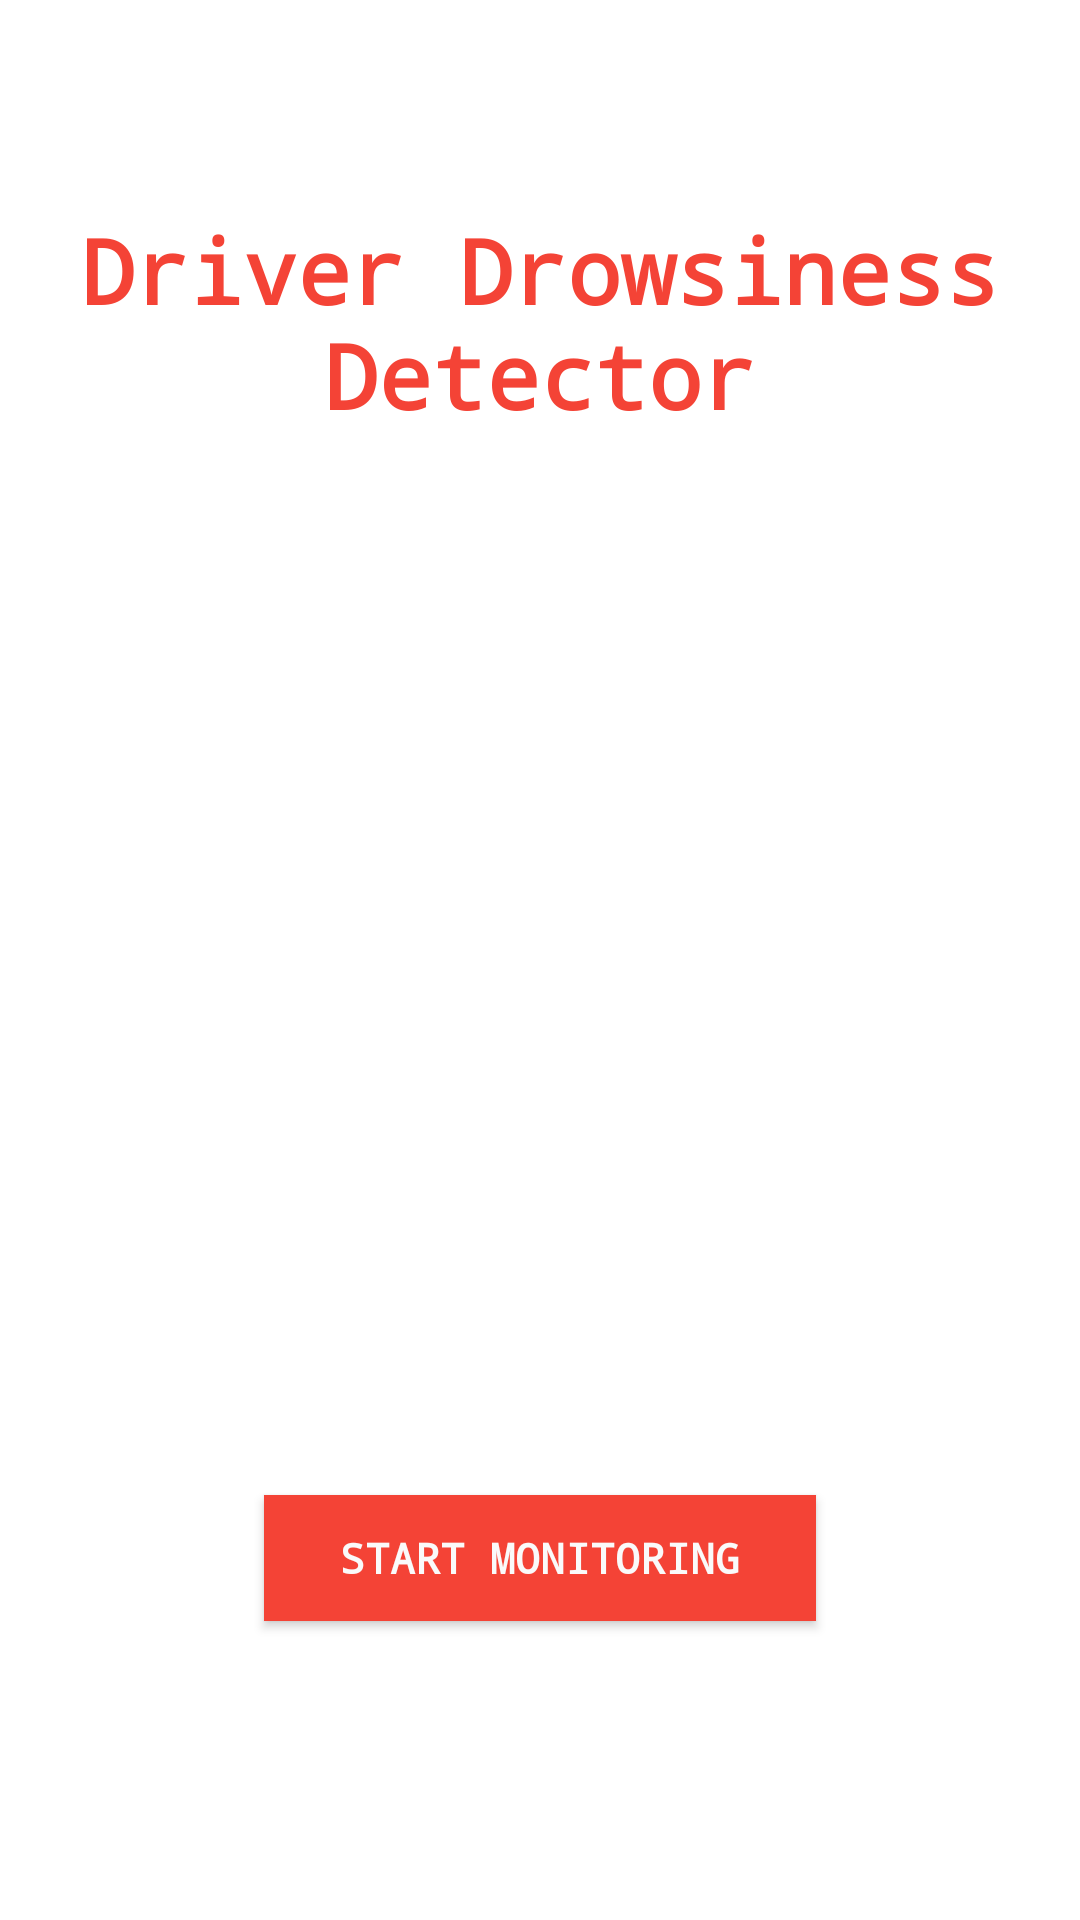

This screen was rendered from an Android layout file. Write that file and the resources it references.
<!-- AndroidManifest.xml: application theme Theme.UserActivityDetection -->
<!-- res/layout/fragment_title.xml -->
<?xml version="1.0" encoding="utf-8"?>
<layout xmlns:android="http://schemas.android.com/apk/res/android"
    xmlns:app="http://schemas.android.com/apk/res-auto"
    xmlns:tools="http://schemas.android.com/tools"
    tools:context="com.ssc.sleepyDriverWatcher.TitleFragment">

    <androidx.constraintlayout.widget.ConstraintLayout
        android:id="@+id/titleConstraint"
        android:layout_width="match_parent"
        android:layout_height="match_parent">


        <TextView
            android:id="@+id/textViewAppName"
            android:layout_width="wrap_content"
            android:layout_height="wrap_content"
            android:fontFamily="monospace"
            android:text="Driver Drowsiness Detector"
            android:textAlignment="center"
            android:textColor="#F44336"
            android:textSize="30sp"
            android:textStyle="bold"
            app:layout_constraintBottom_toTopOf="@+id/imageView2"
            app:layout_constraintEnd_toEndOf="parent"
            app:layout_constraintHorizontal_bias="0.0"
            app:layout_constraintStart_toStartOf="parent"
            app:layout_constraintTop_toTopOf="parent" />

        <androidx.appcompat.widget.AppCompatButton
            android:id="@+id/startButton"
            android:layout_width="184dp"
            android:layout_height="42dp"
            android:layout_marginBottom="30dp"
            android:background="#F44336"
            android:backgroundTint="#F44336"
            android:fontFamily="monospace"
            android:text="Start Monitoring"
            android:textColor="#FAFAFA"
            android:textStyle="bold"
            app:layout_constraintBottom_toBottomOf="parent"
            app:layout_constraintEnd_toEndOf="parent"
            app:layout_constraintStart_toStartOf="parent"
            app:layout_constraintTop_toBottomOf="@+id/imageView2" />

        <ImageView
            android:id="@+id/imageView2"
            android:layout_width="169dp"
            android:layout_height="214dp"
            android:src="@drawable/caution"
            app:layout_constraintBottom_toTopOf="@+id/startButton"
            app:layout_constraintEnd_toEndOf="parent"
            app:layout_constraintStart_toStartOf="parent"
            app:layout_constraintTop_toBottomOf="@+id/textViewAppName" />
    </androidx.constraintlayout.widget.ConstraintLayout>
</layout>
<!-- resources referenced by this layout -->
<resources>
  <style name="Theme.UserActivityDetection" parent="Theme.MaterialComponents.DayNight.DarkActionBar">
          
          <item name="colorPrimary">@color/red</item>
          <item name="colorPrimaryVariant">@color/red</item>
          <item name="colorOnPrimary">@color/white</item>
          
          <item name="colorSecondary">@color/red</item>
          <item name="colorSecondaryVariant">@color/red</item>
          <item name="colorOnSecondary">@color/black</item>
          
          <item name="android:statusBarColor" tools:targetApi="l">?attr/colorPrimaryVariant</item>
          
      </style>
  <!-- not gathered from this repository: default colours our renderer supplied (Android Studio template values) -->
  <color name="black">#FF000000</color>
  <color name="white">#FFFFFFFF</color>
</resources>
